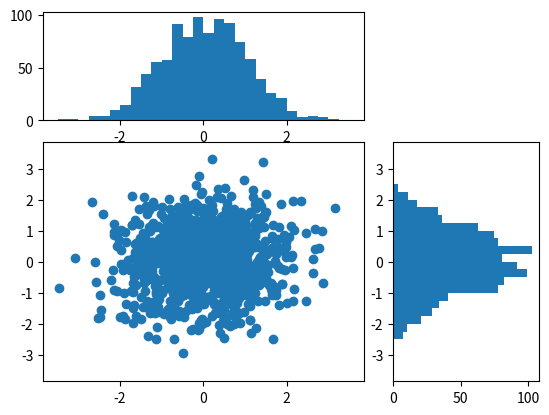

The script that saved this image:
import numpy as np
import matplotlib.pyplot as plt
import matplotlib.gridspec as gridspec

# the random data
x = np.random.randn(1000)
y = np.random.randn(1000)
# now determine nice limits by hand:
binwidth = 0.25
xymax = np.max([np.max(np.fabs(x)), np.max(np.fabs(y))])
lim = (int(xymax/binwidth) + 1)*binwidth
bins = np.arange(-lim, lim + binwidth, binwidth)

fig = plt.figure()

gs = gridspec.GridSpec(3,3)


axh = fig.add_subplot(gs[0,:2])
axh.hist(x, bins=bins)


axy = fig.add_subplot(gs[1:,2])
axy.hist(y, bins=bins, 
    orientation='horizontal')

ax = fig.add_subplot(gs[1:,:2], 
    sharex=axh, sharey=axy)
ax.scatter(x,y)

plt.show()
